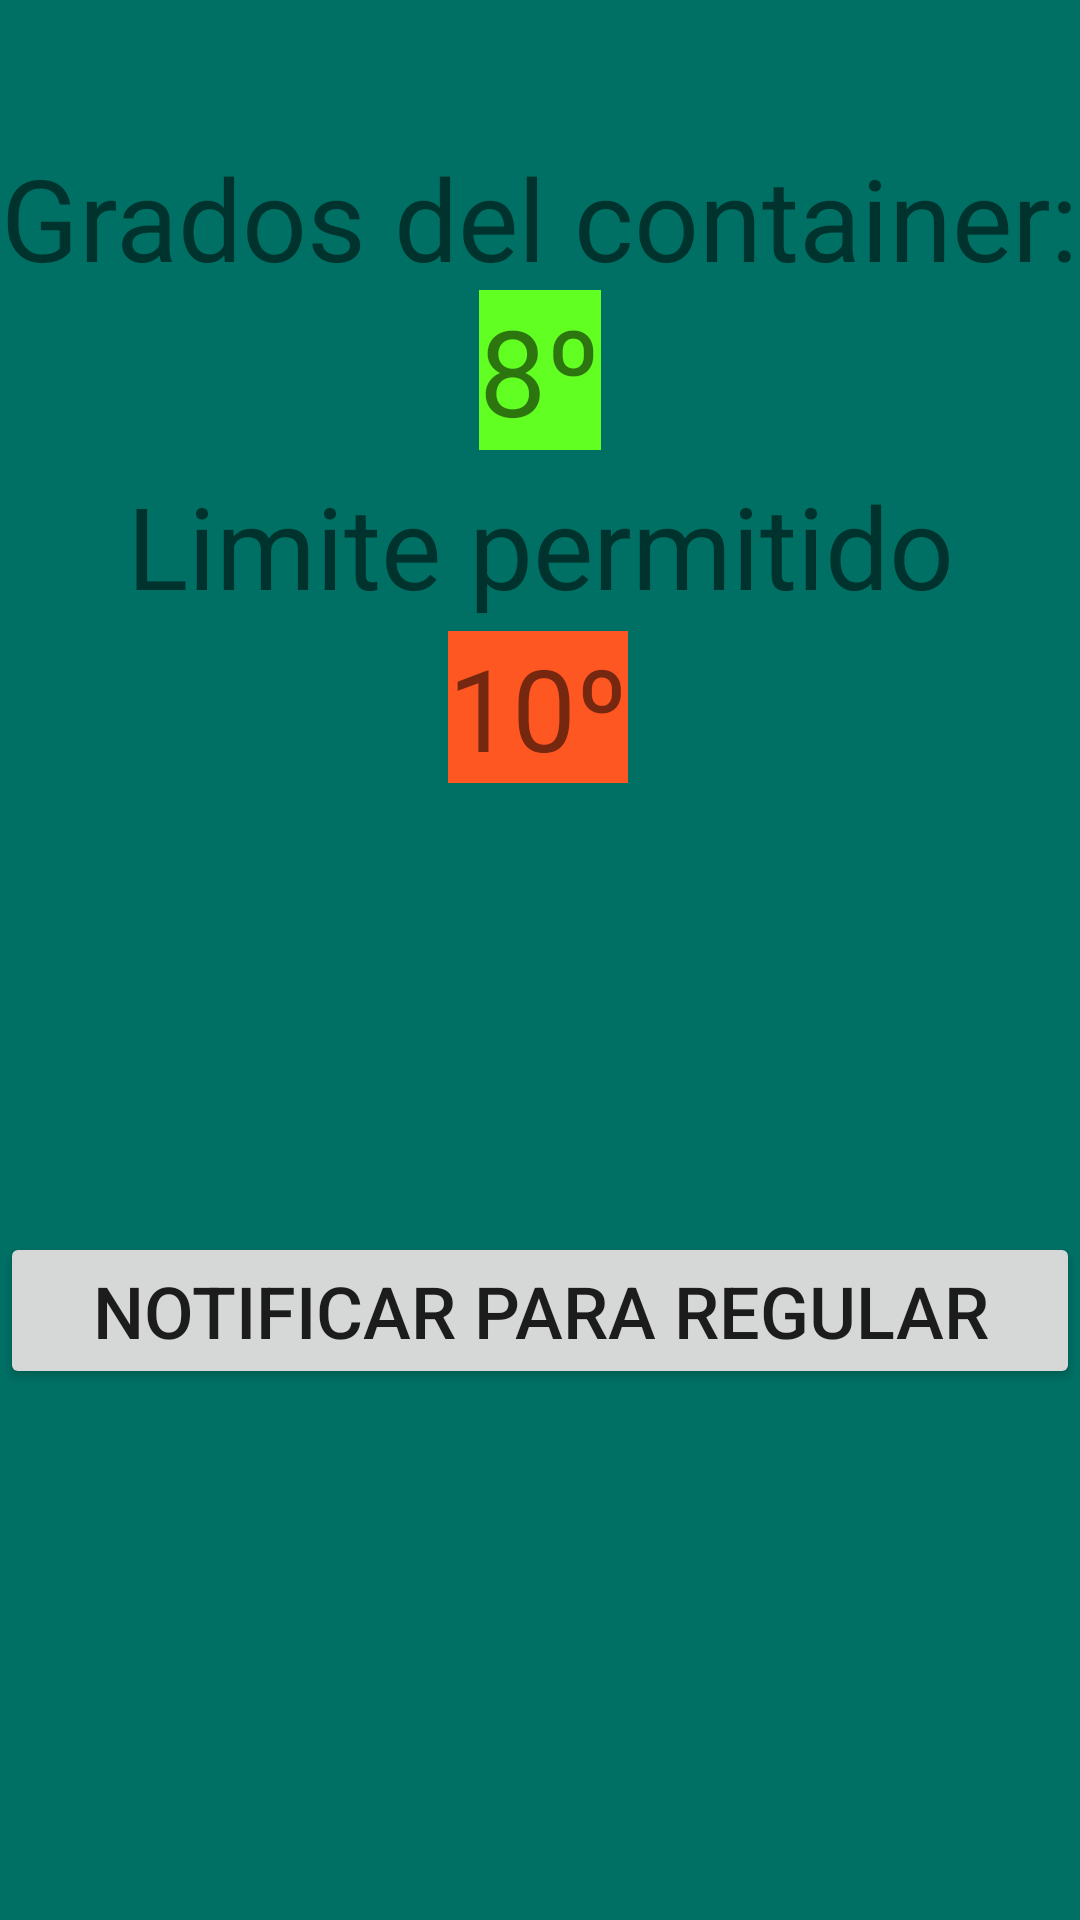

The Android layout XML behind this screen, and the referenced resources:
<!-- AndroidManifest.xml: application theme Theme.EmpresaDis -->
<!-- res/layout/activity_main_calcule_despacho.xml -->
<?xml version="1.0" encoding="utf-8"?>
<androidx.constraintlayout.widget.ConstraintLayout xmlns:android="http://schemas.android.com/apk/res/android"
    xmlns:app="http://schemas.android.com/apk/res-auto"
    xmlns:tools="http://schemas.android.com/tools"
    android:layout_width="match_parent"
    android:layout_height="match_parent"
    android:background="#007065"
    tools:context=".MainCalculeDespacho">

    <TextView
        android:id="@+id/textView6"
        android:layout_width="wrap_content"
        android:layout_height="wrap_content"
        android:text="8º"
        android:textSize="40sp"
        android:background="#61FF22"
        app:layout_constraintBottom_toBottomOf="parent"
        app:layout_constraintEnd_toEndOf="parent"
        app:layout_constraintStart_toStartOf="parent"
        app:layout_constraintTop_toTopOf="parent"
        app:layout_constraintVertical_bias="0.165" />

    <TextView
        android:id="@+id/textView8"
        android:layout_width="wrap_content"
        android:layout_height="wrap_content"
        android:text="Grados del container:"
        android:textSize="38sp"
        app:layout_constraintBottom_toBottomOf="parent"
        app:layout_constraintEnd_toEndOf="parent"
        app:layout_constraintHorizontal_bias="0.49"
        app:layout_constraintStart_toStartOf="parent"
        app:layout_constraintTop_toTopOf="parent"
        app:layout_constraintVertical_bias="0.08" />

    <TextView
        android:id="@+id/textView9"
        android:layout_width="wrap_content"
        android:layout_height="wrap_content"

        android:text="Limite permitido"
        android:textSize="38sp"
        app:layout_constraintBottom_toBottomOf="parent"
        app:layout_constraintEnd_toEndOf="parent"
        app:layout_constraintStart_toStartOf="parent"
        app:layout_constraintTop_toTopOf="parent"
        app:layout_constraintVertical_bias="0.265" />

    <TextView
        android:id="@+id/textView10"
        android:layout_width="wrap_content"
        android:layout_height="wrap_content"
        android:background="#FF5722"
        android:text="10º"
        android:textSize="38sp"
        app:layout_constraintBottom_toBottomOf="parent"
        app:layout_constraintEnd_toEndOf="parent"
        app:layout_constraintHorizontal_bias="0.498"
        app:layout_constraintStart_toStartOf="parent"
        app:layout_constraintTop_toTopOf="parent"
        app:layout_constraintVertical_bias="0.357" />

    <Button
        android:id="@+id/btnNotification"
        android:layout_width="match_parent"
        android:layout_height="wrap_content"
        android:text="Notificar para regular"
        android:textSize="24sp"
        app:layout_constraintBottom_toBottomOf="parent"
        app:layout_constraintEnd_toEndOf="parent"
        app:layout_constraintHorizontal_bias="0.498"
        app:layout_constraintStart_toStartOf="parent"
        app:layout_constraintTop_toTopOf="parent"
        app:layout_constraintVertical_bias="0.699" />
</androidx.constraintlayout.widget.ConstraintLayout>
<!-- resources referenced by this layout -->
<resources>
  <style name="Theme.EmpresaDis" parent="Theme.MaterialComponents.DayNight.DarkActionBar">
          
          <item name="colorPrimary">@color/purple_500</item>
          <item name="colorPrimaryVariant">@color/purple_700</item>
          <item name="colorOnPrimary">@color/white</item>
          
          <item name="colorSecondary">@color/teal_200</item>
          <item name="colorSecondaryVariant">@color/teal_700</item>
          <item name="colorOnSecondary">@color/black</item>
          
          <item name="android:statusBarColor">?attr/colorPrimaryVariant</item>
          
      </style>
  <!-- not gathered from this repository: default colours our renderer supplied (Android Studio template values) -->
  <color name="purple_500">#FF6200EE</color>
  <color name="purple_700">#FF3700B3</color>
  <color name="teal_200">#FF03DAC5</color>
  <color name="teal_700">#FF018786</color>
  <color name="black">#FF000000</color>
  <color name="white">#FFFFFFFF</color>
</resources>
